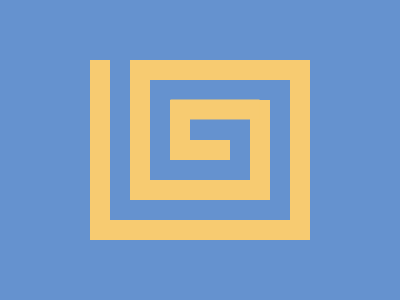

Here is a drawing made with CSS. Write the source that renders it.

<div a></div>
<div b></div>
<div c></div>
<div d></div>
<div e></div>
<div f></div>
<div g></div>
<div h></div>
<div q></div>
<div r></div>
<style>
body{
  background:#6592CF;
}
div {
position:absolute;
width:20;
height:180;
background:#F7CB71;
}
[a]{
left:90;
bottom:60;
}
[b]{
right:90;
bottom:60;
}
[c]{
rotate:90deg;
left:190;
bottom:-20;
}
[d]{
height:160;
rotate:90deg;
left:200;
top:-10;
}
[e]{
height:120;
left:130;
bottom:100;
}
[f]{
height:100;
right:130;
top:100;
}
[g]{
height:89;
rotate:90deg;
left:205;
top:65;
}
[h]{
height:50;
left:170;
bottom:150;
}
[q]{
height:100;
rotate:90deg;
left:190;
bottom:60;
}
[r]{
height:60;
rotate:90deg;
left:190;
bottom:120;
}
</style>